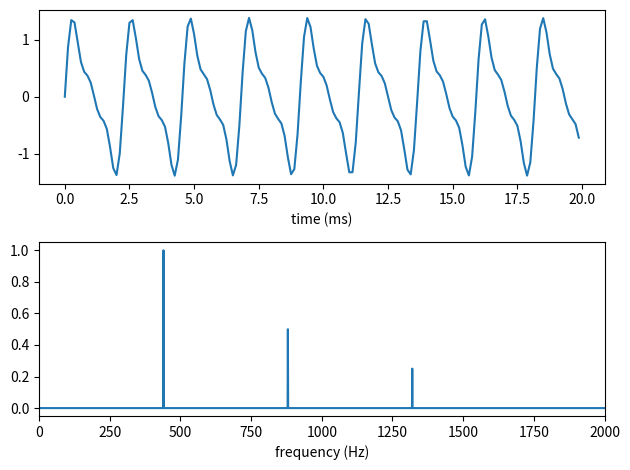

Write Python code to recreate this figure.
import numpy as np
import matplotlib.pyplot as plt

rate = 8000                          # samples per second
t = np.arange(0, 1, 1 / rate)        # one second of time

# A 440 Hz note with two overtones
signal = (1.0 * np.sin(2 * np.pi * 440 * t)
          + 0.5 * np.sin(2 * np.pi * 880 * t)
          + 0.25 * np.sin(2 * np.pi * 1320 * t))

spectrum = np.abs(np.fft.rfft(signal)) / (len(t) / 2)   # amplitudes
freqs = np.fft.rfftfreq(len(t), 1 / rate)               # in Hz

for f, a in zip(freqs, spectrum):
    if a > 0.1:
        print(f"{f:.0f} Hz: amplitude {a:.2f}")

fig, (top, bottom) = plt.subplots(2, 1)
top.plot(t[:160] * 1000, signal[:160])
top.set_xlabel("time (ms)")
bottom.plot(freqs, spectrum)
bottom.set_xlim(0, 2000)
bottom.set_xlabel("frequency (Hz)")
fig.tight_layout()
fig.savefig("spectrum.png")
